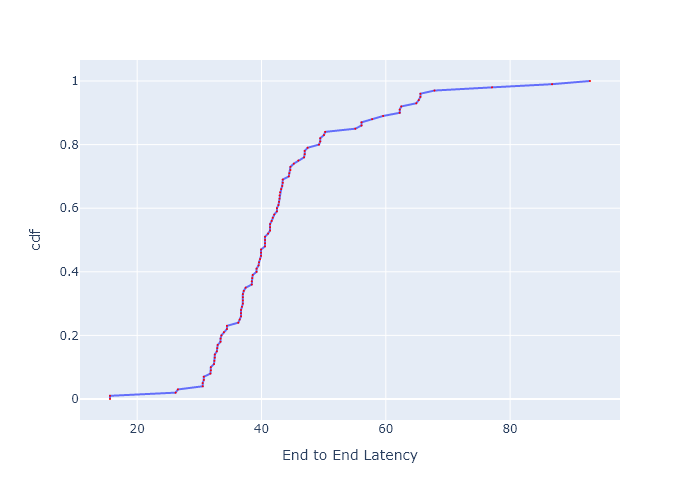

The table this chart was drawn from, first rows:
, cdf, End to End Latency
0, 0.0, 15.63
1, 0.01, 15.63
2, 0.02, 26.18
3, 0.03, 26.55
4, 0.04, 30.54
5, 0.05, 30.54
6, 0.06, 30.72
7, 0.07, 30.72
8, 0.08, 31.79
9, 0.09, 31.85
10, 0.1, 31.85
11, 0.11, 32.36
12, 0.12, 32.43
13, 0.13, 32.49
14, 0.14, 32.49
15, 0.15, 32.82
16, 0.16, 32.88
17, 0.17, 32.95
18, 0.18, 33.41
19, 0.19, 33.41
20, 0.2, 33.55
21, 0.21, 33.95
22, 0.22, 34.43
23, 0.23, 34.43
24, 0.24, 36.27
25, 0.25, 36.49
26, 0.26, 36.71
27, 0.27, 36.71
28, 0.28, 36.71
29, 0.29, 36.86
30, 0.3, 37
31, 0.31, 37
32, 0.32, 37
33, 0.33, 37
34, 0.34, 37.15
35, 0.35, 37.45
36, 0.36, 38.44
37, 0.37, 38.44
38, 0.38, 38.51
39, 0.39, 38.59
40, 0.4, 39.21
41, 0.41, 39.21
42, 0.42, 39.53
43, 0.43, 39.61
44, 0.44, 39.77
45, 0.45, 39.92
46, 0.46, 39.92
47, 0.47, 39.92
48, 0.48, 40.57
49, 0.49, 40.57
50, 0.5, 40.57
51, 0.51, 40.57
52, 0.52, 41.06
53, 0.53, 41.39
54, 0.54, 41.39
55, 0.55, 41.39
56, 0.56, 41.64
57, 0.57, 41.8
58, 0.58, 42.06
59, 0.59, 42.48
... 41 more rows
